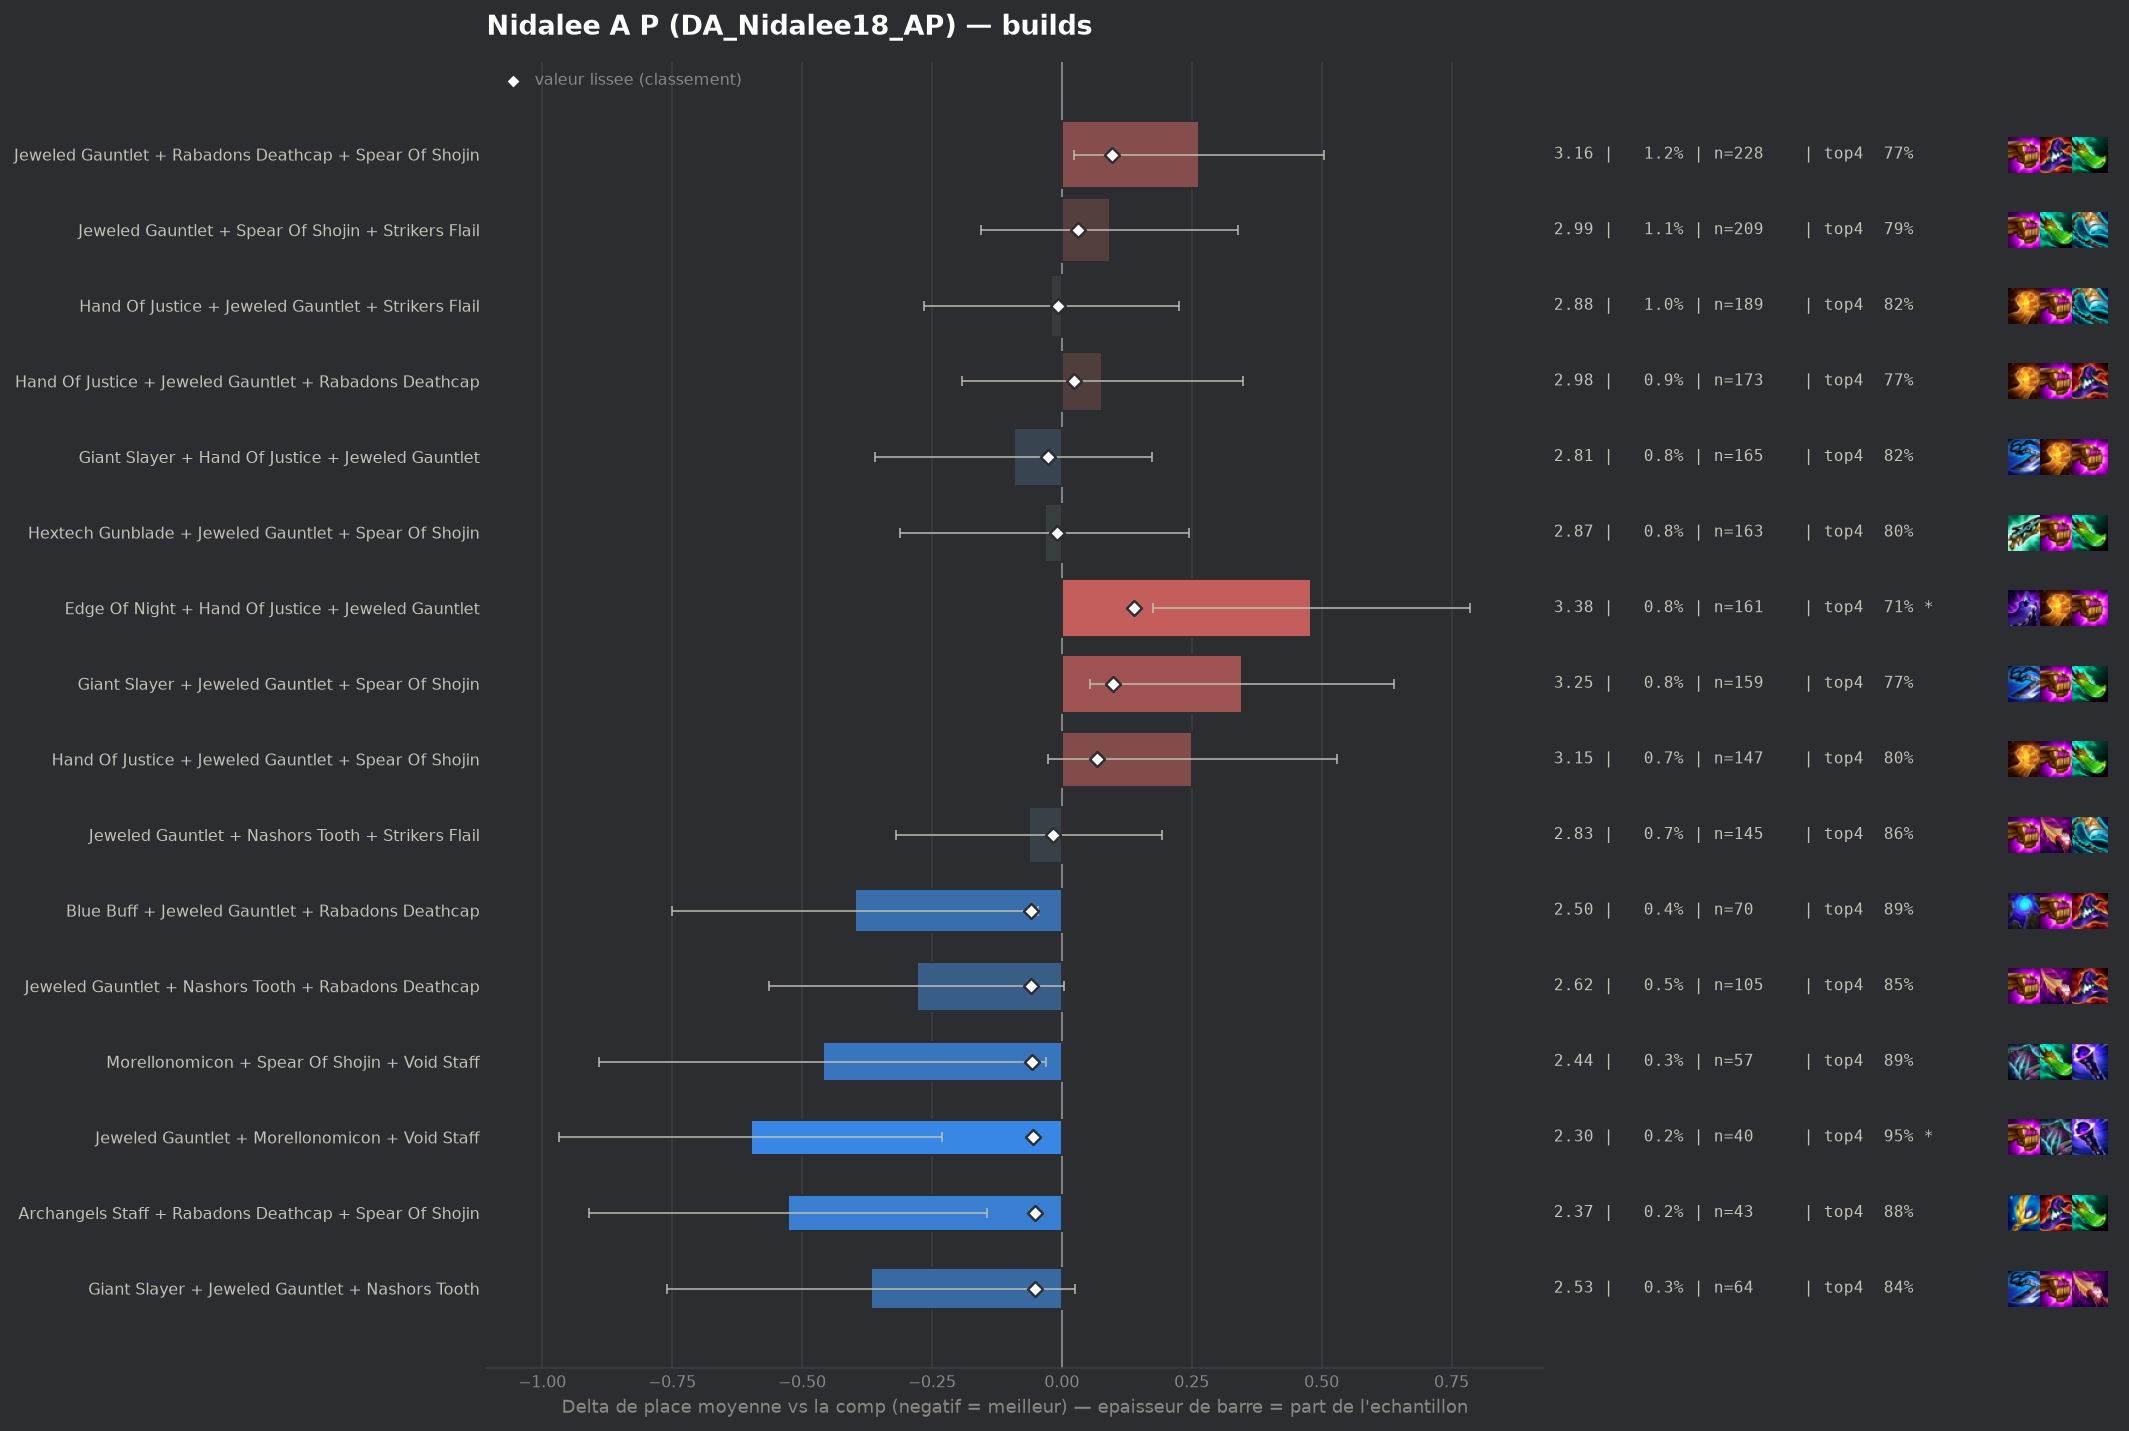

Values plotted in this chart, from the file beside it:
group, label, n, share, avg_place, shrunk_avg, score, d_avg, d_avg_pess, impact, d_top4, win, top2, top4, sd, z, p, significant
pepite, Blue Buff + Jeweled Gauntlet + Rabadons …, 70, 0.003538, 2.5, 2.839, -0.06, -0.398, -0.046, 0.0002, 0.0749, 0.3286, 0.5857, 0.8857, 1.5, -2.22, 0.0266, False
pepite, Jeweled Gauntlet + Nashors Tooth + Rabad…, 105, 0.005308, 2.619, 2.84, -0.059, -0.279, 0.0, 0.0003, 0.0368, 0.2762, 0.5524, 0.8476, 1.482, -1.92, 0.05431, False
pepite, Morellonomicon + Spear Of Shojin + Void …, 57, 0.002881, 2.439, 2.841, -0.058, -0.46, -0.03, 0.0002, 0.0839, 0.3333, 0.6491, 0.8947, 1.655, -2.1, 0.03616, False
pepite, Jeweled Gauntlet + Morellonomicon + Void…, 40, 0.002022, 2.3, 2.844, -0.055, -0.598, -0.23, 0.0001, 0.1392, 0.3, 0.6, 0.95, 1.187, -3.18, 0.00147, True
pepite, Archangels Staff + Rabadons Deathcap + S…, 43, 0.002174, 2.372, 2.847, -0.052, -0.526, -0.144, 0.0001, 0.0729, 0.2791, 0.6047, 0.8837, 1.276, -2.7, 0.00696, False
pepite, Giant Slayer + Jeweled Gauntlet + Nashor…, 64, 0.003235, 2.531, 2.847, -0.051, -0.367, 0.0, 0.0002, 0.033, 0.375, 0.5781, 0.8438, 1.6, -1.83, 0.06694, False
, Hand Of Justice + Jeweled Gauntlet + Nas…, 140, 0.007077, 2.736, 2.856, -0.043, -0.163, 0.0, 0.0003, 0.0535, 0.2429, 0.5357, 0.8643, 1.593, -1.2, 0.2286, False
, Hextech Gunblade + Jeweled Gauntlet + St…, 62, 0.003134, 2.597, 2.858, -0.041, -0.302, 0.0, 0.0001, 0.0763, 0.3065, 0.6129, 0.8871, 1.736, -1.37, 0.1719, False
, Jeweled Gauntlet + Rabadons Deathcap + V…, 61, 0.003083, 2.607, 2.86, -0.039, -0.292, 0.0, 0.0001, 0.0089, 0.3279, 0.5738, 0.8197, 1.622, -1.4, 0.1607, False
, Bloodthirster + Giant Slayer + Jeweled G…, 46, 0.002325, 2.565, 2.864, -0.035, -0.333, 0.0, 0.0001, 0.1022, 0.2826, 0.5435, 0.913, 1.409, -1.6, 0.1093, False
, Rabadons Deathcap + Spear Of Shojin + Vo…, 41, 0.002072, 2.537, 2.865, -0.034, -0.362, 0.0, 0.0001, 0.0916, 0.2195, 0.5366, 0.9024, 1.251, -1.85, 0.06458, False
, Giant Slayer + Jeweled Gauntlet + Rabado…, 54, 0.00273, 2.63, 2.866, -0.032, -0.269, 0.0, 0.0001, 0.0596, 0.2963, 0.5741, 0.8704, 1.614, -1.22, 0.2215, False
, Hextech Gunblade + Jeweled Gauntlet + Ra…, 74, 0.003741, 2.716, 2.87, -0.029, -0.182, 0.0, 0.0001, 0.0406, 0.2432, 0.527, 0.8514, 1.457, -1.07, 0.2831, False
, Archangels Staff + Jeweled Gauntlet + Ra…, 52, 0.002629, 2.654, 2.87, -0.028, -0.245, 0.0, 0.0001, 0.0546, 0.2308, 0.5962, 0.8654, 1.543, -1.14, 0.2536, False
populaire, Giant Slayer + Hand Of Justice + Jeweled…, 165, 0.00834, 2.806, 2.871, -0.027, -0.092, 0.0, 0.0002, 0.0074, 0.2909, 0.5212, 0.8182, 1.74, -0.68, 0.4969, False
, Hextech Gunblade + Jeweled Gauntlet + Na…, 59, 0.002982, 2.729, 2.876, -0.022, -0.17, 0.0, 0.0001, 0.0028, 0.322, 0.5932, 0.8136, 1.812, -0.72, 0.4725, False
, Archangels Staff + Giant Slayer + Jewele…, 55, 0.00278, 2.727, 2.878, -0.021, -0.171, 0.0, 0.0001, 0.0801, 0.2545, 0.5636, 0.8909, 1.667, -0.76, 0.447, False
, Hand Of Justice + Jeweled Gauntlet + Voi…, 46, 0.002325, 2.696, 2.877, -0.021, -0.203, 0.0, 0.0, 0.1022, 0.2391, 0.5435, 0.913, 1.705, -0.81, 0.4203, False
, Archangels Staff + Jeweled Gauntlet + Sp…, 115, 0.005813, 2.809, 2.878, -0.02, -0.09, 0.0, 0.0001, 0.0414, 0.2348, 0.4957, 0.8522, 1.631, -0.59, 0.5562, False
populaire, Jeweled Gauntlet + Nashors Tooth + Strik…, 145, 0.00733, 2.834, 2.881, -0.017, -0.064, 0.0, 0.0001, 0.0444, 0.2138, 0.4897, 0.8552, 1.563, -0.49, 0.6234, False
, Jeweled Gauntlet + Nashors Tooth + Spear…, 102, 0.005156, 2.814, 2.881, -0.017, -0.085, 0.0, 0.0001, 0.0029, 0.2549, 0.5196, 0.8137, 1.661, -0.51, 0.6073, False
, Hand Of Justice + Hextech Gunblade + Jew…, 65, 0.003286, 2.8, 2.885, -0.014, -0.098, 0.0, 0.0, 0.02, 0.2769, 0.5385, 0.8308, 1.711, -0.46, 0.6432, False
populaire, Hextech Gunblade + Jeweled Gauntlet + Sp…, 163, 0.008239, 2.865, 2.889, -0.01, -0.033, 0.0, 0.0001, -0.0133, 0.3006, 0.5092, 0.7975, 1.808, -0.24, 0.8139, False
, Giant Slayer + Jeweled Gauntlet + Strike…, 58, 0.002932, 2.828, 2.889, -0.009, -0.071, 0.0, 0.0, 0.0168, 0.2931, 0.5517, 0.8276, 1.821, -0.3, 0.7671, False
populaire, Hand Of Justice + Jeweled Gauntlet + Str…, 189, 0.009554, 2.878, 2.892, -0.007, -0.02, 0.0, 0.0001, 0.0093, 0.2434, 0.5026, 0.8201, 1.709, -0.16, 0.8716, False
, Bloodthirster + Jeweled Gauntlet + Rabad…, 57, 0.002881, 2.86, 2.894, -0.005, -0.039, 0.0, 0.0, 0.0313, 0.2281, 0.5088, 0.8421, 1.594, -0.18, 0.8543, False
, Blue Buff + Giant Slayer + Jeweled Gaunt…, 57, 0.002881, 2.86, 2.894, -0.005, -0.039, 0.0, 0.0, 0.0489, 0.2982, 0.4912, 0.8596, 1.82, -0.16, 0.8722, False
, Jeweled Gauntlet + Rabadons Deathcap + S…, 69, 0.003488, 2.87, 2.894, -0.004, -0.029, 0.0, 0.0, -0.0427, 0.3043, 0.5072, 0.7681, 1.744, -0.14, 0.8906, False
, Archangels Staff + Jeweled Gauntlet + Na…, 43, 0.002174, 2.86, 2.895, -0.004, -0.038, 0.0, 0.0, -0.0434, 0.3256, 0.5581, 0.7674, 1.862, -0.13, 0.8936, False
, Guinsoos Rageblade + Jeweled Gauntlet + …, 43, 0.002174, 2.86, 2.895, -0.004, -0.038, 0.0, 0.0, 0.0032, 0.2326, 0.5349, 0.814, 1.622, -0.15, 0.878, False
, Archangels Staff + Bloodthirster + Jewel…, 41, 0.002072, 2.854, 2.894, -0.004, -0.045, 0.0, 0.0, 0.0185, 0.3415, 0.5122, 0.8293, 1.894, -0.15, 0.8796, False
, Guinsoos Rageblade + Jeweled Gauntlet + …, 40, 0.002022, 2.85, 2.894, -0.004, -0.048, 0.0, 0.0, -0.0358, 0.225, 0.575, 0.775, 1.667, -0.18, 0.8541, False
, Giant Slayer + Hextech Gunblade + Jewele…, 66, 0.003336, 2.879, 2.896, -0.003, -0.02, 0.0, 0.0, 0.0225, 0.2727, 0.4697, 0.8333, 1.71, -0.09, 0.9255, False
, Giant Slayer + Rabadons Deathcap + Spear…, 49, 0.002477, 2.898, 2.898, -0.0, -0.001, 0.0, 0.0, -0.0353, 0.2653, 0.551, 0.7755, 1.764, -0.0, 0.9983, False
, Bloodthirster + Jeweled Gauntlet + Strik…, 46, 0.002325, 2.913, 2.9, 0.002, 0.015, 0.0, -0.0, 0.037, 0.1739, 0.5, 0.8478, 1.558, 0.06, 0.9496, False
, Archangels Staff + Hextech Gunblade + Je…, 51, 0.002578, 2.98, 2.908, 0.009, 0.082, 0.0, -0.0, -0.0461, 0.1961, 0.4902, 0.7647, 1.615, 0.36, 0.7176, False
, Blue Buff + Hand Of Justice + Jeweled Ga…, 45, 0.002275, 3.0, 2.909, 0.01, 0.102, 0.0, -0.0, -0.0108, 0.2667, 0.4, 0.8, 1.726, 0.39, 0.6935, False
, Guinsoos Rageblade + Hextech Gunblade + …, 45, 0.002275, 3.0, 2.909, 0.01, 0.102, 0.0, -0.0, 0.0336, 0.1778, 0.4444, 0.8444, 1.633, 0.42, 0.6771, False
, Blue Buff + Hextech Gunblade + Jeweled G…, 44, 0.002224, 3.023, 2.911, 0.012, 0.124, 0.0, -0.0, 0.0074, 0.2727, 0.4773, 0.8182, 1.889, 0.44, 0.663, False
, Giant Slayer + Guinsoos Rageblade + Jewe…, 47, 0.002376, 3.043, 2.914, 0.015, 0.144, 0.0, -0.0, 0.019, 0.1489, 0.4043, 0.8298, 1.473, 0.67, 0.5032, False
, Giant Slayer + Jeweled Gauntlet + Void S…, 43, 0.002174, 3.047, 2.913, 0.015, 0.148, 0.0, -0.0, -0.0201, 0.2791, 0.4884, 0.7907, 2.068, 0.47, 0.6391, False
, Bloodthirster + Jeweled Gauntlet + Nasho…, 43, 0.002174, 3.07, 2.915, 0.017, 0.171, 0.0, -0.0, 0.0032, 0.1163, 0.4419, 0.814, 1.485, 0.76, 0.4501, False
, Bloodthirster + Hand Of Justice + Jewele…, 84, 0.004246, 3.012, 2.918, 0.02, 0.113, 0.0, -0.0001, -0.0489, 0.25, 0.4762, 0.7619, 1.769, 0.59, 0.5578, False
, Bloodthirster + Jeweled Gauntlet + Spear…, 46, 0.002325, 3.087, 2.918, 0.02, 0.188, 0.0, -0.0, -0.0282, 0.1957, 0.4348, 0.7826, 1.717, 0.74, 0.4572, False
, Edge Of Night + Jeweled Gauntlet + Strik…, 41, 0.002072, 3.146, 2.922, 0.023, 0.248, 0.0, -0.0, -0.0791, 0.2439, 0.3659, 0.7317, 1.705, 0.93, 0.3524, False
populaire, Hand Of Justice + Jeweled Gauntlet + Rab…, 173, 0.008745, 2.977, 2.922, 0.024, 0.078, 0.0, -0.0002, -0.0362, 0.2486, 0.5145, 0.7746, 1.809, 0.57, 0.5703, False
, Hand Of Justice + Jeweled Gauntlet + Tit…, 65, 0.003286, 3.092, 2.926, 0.027, 0.194, 0.0, -0.0001, -0.0262, 0.1231, 0.5077, 0.7846, 1.634, 0.95, 0.3397, False
, Jeweled Gauntlet + Red Buff + Spear Of S…, 43, 0.002174, 3.209, 2.929, 0.03, 0.311, 0.0, -0.0001, -0.1131, 0.2791, 0.4419, 0.6977, 1.936, 1.05, 0.2928, False
, Blue Buff + Jeweled Gauntlet + Strikers …, 62, 0.003134, 3.129, 2.93, 0.031, 0.231, 0.0, -0.0001, -0.0205, 0.1452, 0.4355, 0.7903, 1.746, 1.04, 0.2992, False
, Jeweled Gauntlet + Nashors Tooth + Nasho…, 45, 0.002275, 3.2, 2.929, 0.031, 0.302, 0.0, -0.0001, -0.0108, 0.2444, 0.4667, 0.8, 2.072, 0.98, 0.3294, False
populaire, Jeweled Gauntlet + Spear Of Shojin + Str…, 209, 0.01056, 2.99, 2.93, 0.032, 0.092, 0.0, -0.0003, -0.0213, 0.2249, 0.4928, 0.7895, 1.82, 0.73, 0.4673, False
, Bloodthirster + Jeweled Gauntlet + Titan…, 42, 0.002123, 3.286, 2.936, 0.037, 0.387, 0.0, -0.0001, -0.0489, 0.1667, 0.4048, 0.7619, 1.868, 1.34, 0.1796, False
, Archangels Staff + Hand Of Justice + Jew…, 101, 0.005105, 3.099, 2.939, 0.041, 0.201, 0.0, -0.0002, 0.0011, 0.2574, 0.4059, 0.8119, 1.81, 1.11, 0.2668, False
, Jeweled Gauntlet + Spear Of Shojin + Voi…, 103, 0.005206, 3.136, 2.948, 0.049, 0.237, 0.0, -0.0003, -0.0535, 0.2427, 0.4466, 0.7573, 1.817, 1.32, 0.1859, False
, Guinsoos Rageblade + Jeweled Gauntlet + …, 58, 0.002932, 3.31, 2.951, 0.053, 0.412, 0.0, -0.0002, -0.1384, 0.2241, 0.4828, 0.6724, 2.053, 1.53, 0.1269, False
populaire, Hand Of Justice + Jeweled Gauntlet + Spe…, 147, 0.007431, 3.15, 2.967, 0.068, 0.251, 0.0, -0.0005, -0.0081, 0.1973, 0.4014, 0.8027, 1.716, 1.77, 0.07707, False
, Guinsoos Rageblade + Hand Of Justice + J…, 69, 0.003488, 3.464, 2.982, 0.084, 0.565, 0.136, -0.0003, -0.1007, 0.1884, 0.3188, 0.7101, 1.814, 2.58, 0.00978, False
, Hand Of Justice + Jeweled Gauntlet + Qui…, 112, 0.005661, 3.321, 2.992, 0.093, 0.423, 0.05, -0.0005, -0.0965, 0.2321, 0.4196, 0.7143, 2.01, 2.22, 0.02628, False
populaire, Jeweled Gauntlet + Rabadons Deathcap + S…, 228, 0.01153, 3.162, 2.995, 0.096, 0.264, 0.023, -0.0011, -0.0389, 0.2368, 0.4254, 0.7719, 1.846, 2.15, 0.03185, False
populaire, Giant Slayer + Jeweled Gauntlet + Spear …, 159, 0.008037, 3.245, 2.998, 0.099, 0.347, 0.054, -0.0008, -0.0372, 0.2264, 0.4025, 0.7736, 1.876, 2.32, 0.02018, False
... 1 more rows
